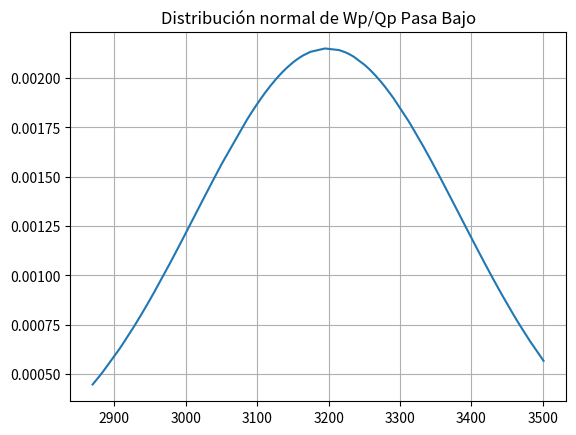

Generate this figure with matplotlib:
# -*- coding: utf-8 -*-
"""WpQp Pasa Bajo.ipynb

Automatically generated by Colaboratory.

Original file is located at
    https://colab.research.google.com/<link-removed>
"""

import numpy as np
import matplotlib.pyplot as plt
import scipy.stats as st

WpQp = 3184
WpQpmin = WpQp*0.9
WpQpmax = WpQp*1.1

x = np.random.uniform(WpQpmin, WpQpmax, 100) # Genero la dist. uniforme de valores de resistencias
media = np.mean(x)  # Calculo la media
sigma = np.std(x) # Calculo el desvío

normal = st.norm(media, sigma)  # Genero una distribución normal con la media y la varianza calculadas

print(sigma)
print(media)

x.sort()  # Ordeno el arreglo de valores aleatorios de R

Y = normal.pdf(x) # Genero un arreglo donde calculo la pdf para cada valor de R


# Gráficos
plt.plot(x,Y)
plt.grid()
plt.title("Distribución normal de Wp/Qp Pasa Bajo")
# plt.xlabel("[]")
plt.show()

np.mean(x)